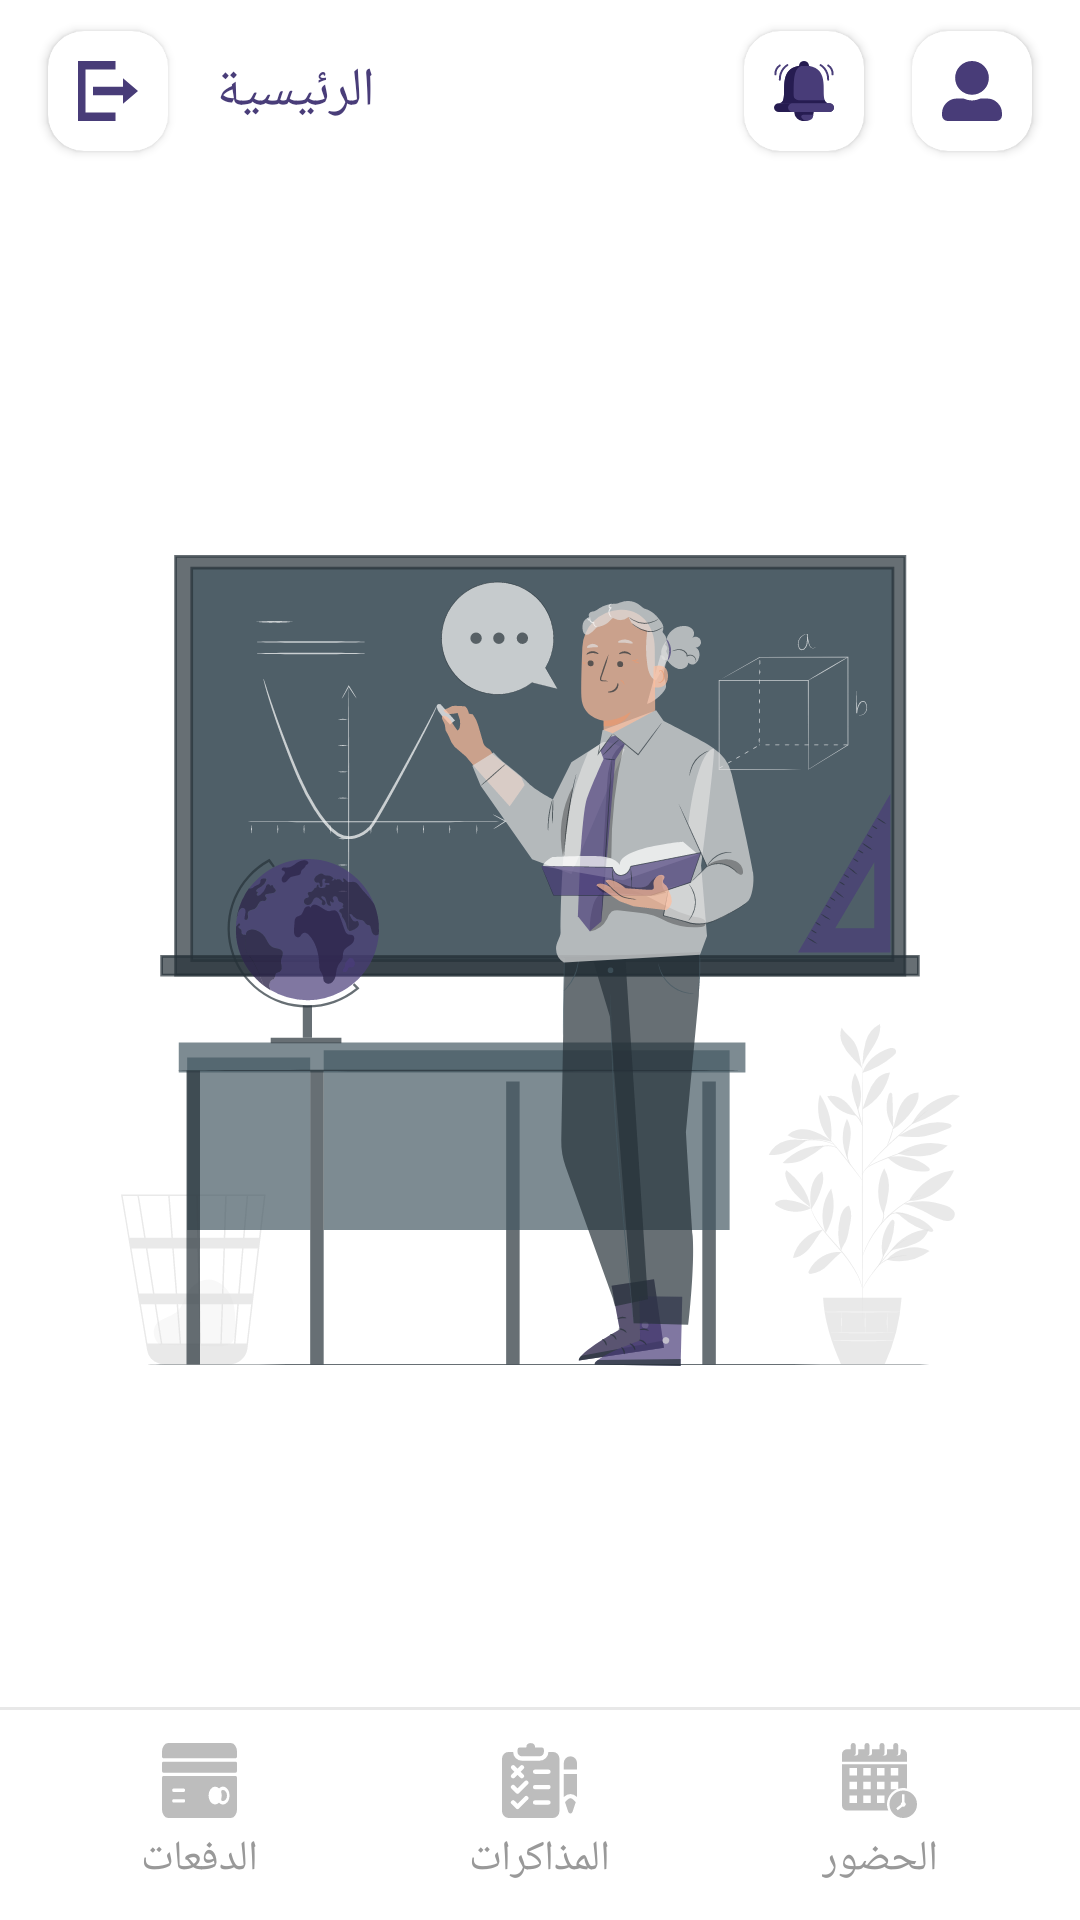

Write the Android layout XML for this screen, with the resource values it uses.
<!-- AndroidManifest.xml: application theme Theme.AleppoCollage -->
<!-- res/layout/fragment_home_teacher.xml -->
<?xml version="1.0" encoding="utf-8"?>
<androidx.constraintlayout.widget.ConstraintLayout xmlns:android="http://schemas.android.com/apk/res/android"
    xmlns:app="http://schemas.android.com/apk/res-auto"
    xmlns:tools="http://schemas.android.com/tools"
    android:layout_width="match_parent"
    android:layout_height="match_parent"
    android:background="@color/colorWhite"
    android:clipToPadding="false"
    tools:context=".ui.home.teacher.HomeTeacherFragment">

    <ScrollView
        android:layout_width="match_parent"
        android:layout_height="match_parent"
        android:fillViewport="true">

        <androidx.constraintlayout.widget.ConstraintLayout
            android:layout_width="match_parent"
            android:layout_height="match_parent">

            <ImageView
                android:layout_width="wrap_content"
                android:layout_height="wrap_content"
                android:src="@drawable/ic_professor_pana"
                app:layout_constraintBottom_toBottomOf="parent"
                app:layout_constraintEnd_toEndOf="parent"
                app:layout_constraintStart_toStartOf="parent"
                app:layout_constraintTop_toTopOf="parent" />

            <RelativeLayout
                android:id="@+id/relativeHomeTeacherAppBar"
                android:layout_width="match_parent"
                android:layout_height="wrap_content"
                app:layout_constraintEnd_toEndOf="parent"
                app:layout_constraintStart_toStartOf="parent"
                app:layout_constraintTop_toTopOf="parent">

                <androidx.cardview.widget.CardView
                    android:id="@+id/cardHomeTeacherProfile"
                    android:layout_width="@dimen/dmSizeCardButtonAppBar"
                    android:layout_height="@dimen/dmSizeCardButtonAppBar"
                    android:layout_centerVertical="true"
                    android:layout_alignParentEnd="true"
                    android:layout_marginEnd="@dimen/dmMarginEnd"
                    android:layout_marginTop="@dimen/dmMarginTop"
                    android:layout_marginBottom="5dp"
                    android:clickable="true"
                    android:elevation="@dimen/dmElevationButton"
                    android:focusable="true"
                    android:foreground="?attr/selectableItemBackground"
                    app:cardCornerRadius="@dimen/dmRadiusCardViewAppBar">

                    <ImageView
                        android:layout_width="@dimen/dmSizeIconImageAppBar"
                        android:layout_height="@dimen/dmSizeIconImageAppBar"
                        android:layout_gravity="center"
                        android:background="@drawable/ic_profile" />

                </androidx.cardview.widget.CardView>

                <androidx.cardview.widget.CardView
                    android:id="@+id/cardHomeTeacherNotification"
                    android:layout_width="@dimen/dmSizeCardButtonAppBar"
                    android:layout_height="@dimen/dmSizeCardButtonAppBar"
                    android:layout_centerVertical="true"
                    android:layout_marginEnd="@dimen/dmMarginEnd"
                    android:layout_marginTop="@dimen/dmMarginTop"
                    android:layout_marginBottom="5dp"
                    android:layout_toStartOf="@+id/cardHomeTeacherProfile"
                    android:clickable="true"
                    android:elevation="@dimen/dmElevationButton"
                    android:focusable="true"
                    android:foreground="?attr/selectableItemBackground"
                    app:cardCornerRadius="@dimen/dmRadiusCardViewAppBar">

                    <ImageView
                        android:layout_width="@dimen/dmSizeIconImageAppBar"
                        android:layout_height="@dimen/dmSizeIconImageAppBar"
                        android:layout_gravity="center"
                        android:background="@drawable/ic_notification" />

                </androidx.cardview.widget.CardView>

                <androidx.cardview.widget.CardView
                    android:id="@+id/cardHomeTeacherLogout"
                    android:layout_width="@dimen/dmSizeCardButtonAppBar"
                    android:layout_height="@dimen/dmSizeCardButtonAppBar"
                    android:layout_centerVertical="true"
                    android:layout_marginTop="@dimen/dmMarginTop"
                    android:layout_marginStart="@dimen/dmMarginStart"
                    android:layout_marginBottom="5dp"
                    android:clickable="true"
                    android:elevation="@dimen/dmElevationButton"
                    android:focusable="true"
                    android:foreground="?attr/selectableItemBackground"
                    app:cardCornerRadius="@dimen/dmRadiusCardViewAppBar">

                    <ImageView
                        android:layout_width="@dimen/dmSizeIconImageAppBar"
                        android:layout_height="@dimen/dmSizeIconImageAppBar"
                        android:layout_gravity="center"
                        android:background="@drawable/ic_logout" />

                </androidx.cardview.widget.CardView>

                <TextView
                    android:layout_width="wrap_content"
                    android:layout_height="wrap_content"
                    android:layout_centerVertical="true"
                    android:layout_marginStart="@dimen/dmMarginStart"
                    android:layout_toEndOf="@+id/cardHomeTeacherLogout"
                    android:fontFamily="@font/cairo_black"
                    android:text="@string/strHome"
                    android:textColor="@color/colorPrimary"
                    android:textSize="@dimen/dmTextSizeTitleTextView" />

            </RelativeLayout>

        </androidx.constraintlayout.widget.ConstraintLayout>

    </ScrollView>

    <View
        android:layout_width="match_parent"
        android:layout_height="1dp"
        android:background="#17000000"
        app:layout_constraintBottom_toTopOf="@+id/linearLayout2"
        app:layout_constraintEnd_toEndOf="parent"
        app:layout_constraintStart_toStartOf="parent" />

    <LinearLayout
        android:id="@+id/linearLayout2"
        android:layout_width="match_parent"
        android:layout_height="70dp"
        android:gravity="center"
        android:orientation="horizontal"
        android:weightSum="3"
        app:layout_constraintBottom_toBottomOf="parent"
        app:layout_constraintEnd_toEndOf="parent"
        app:layout_constraintStart_toStartOf="parent">

        <LinearLayout
            android:id="@+id/linearHomeTeacherPayment"
            android:layout_width="0dp"
            android:orientation="vertical"
            android:gravity="center"
            android:layout_height="match_parent"
            android:layout_marginStart="20dp"
            android:layout_marginTop="5dp"
            android:layout_marginEnd="10dp"
            android:layout_marginBottom="5dp"
            android:layout_weight="1"
            android:background="@drawable/ripple_button_home">

            <ImageView
                android:layout_width="25dp"
                android:layout_height="25dp"
                android:layout_centerInParent="true"
                android:background="@drawable/ic_credit_card" />

            <TextView
                android:fontFamily="@font/cairo_regular"
                android:textColor="@color/colorGray"
                android:layout_marginTop="4dp"
                android:layout_width="wrap_content"
                android:layout_height="wrap_content"
                android:text="@string/strPayment"/>

        </LinearLayout>

        <LinearLayout
            android:id="@+id/linearHomeTeacherTest"
            android:layout_width="0dp"
            android:orientation="vertical"
            android:gravity="center"
            android:layout_height="match_parent"
            android:layout_marginStart="10dp"
            android:layout_marginTop="5dp"
            android:layout_marginEnd="10dp"
            android:layout_marginBottom="5dp"
            android:layout_weight="1"
            android:background="@drawable/ripple_button_home">

            <ImageView
                android:layout_width="25dp"
                android:layout_height="25dp"
                android:layout_centerInParent="true"
                android:background="@drawable/ic_test" />

            <TextView
                android:fontFamily="@font/cairo_regular"
                android:textColor="@color/colorGray"
                android:layout_marginTop="4dp"
                android:layout_width="wrap_content"
                android:layout_height="wrap_content"
                android:text="@string/strTest"/>

        </LinearLayout>

        <LinearLayout
            android:id="@+id/linearHomeTeacherAttendance"
            android:layout_width="0dp"
            android:orientation="vertical"
            android:gravity="center"
            android:layout_height="match_parent"
            android:layout_marginStart="10dp"
            android:layout_marginTop="5dp"
            android:layout_marginEnd="20dp"
            android:layout_marginBottom="5dp"
            android:layout_weight="1"
            android:background="@drawable/ripple_button_home">

            <ImageView
                android:layout_width="25dp"
                android:layout_height="25dp"
                android:layout_centerInParent="true"
                android:background="@drawable/ic_calendar" />

            <TextView
                android:fontFamily="@font/cairo_regular"
                android:textColor="@color/colorGray"
                android:layout_marginTop="4dp"
                android:layout_width="wrap_content"
                android:layout_height="wrap_content"
                android:text="@string/strAbsence"/>

        </LinearLayout>

    </LinearLayout>

</androidx.constraintlayout.widget.ConstraintLayout>
<!-- resources referenced by this layout -->
<resources>
  <color name="colorGray">#999999</color>
  <color name="colorPrimary">#493D79</color>
  <color name="colorWhite">#fff</color>
  <dimen name="dmElevationButton">16dp</dimen>
  <dimen name="dmMarginEnd">16dp</dimen>
  <dimen name="dmMarginStart">16dp</dimen>
  <dimen name="dmMarginTop">16dp</dimen>
  <dimen name="dmRadiusCardViewAppBar">12dp</dimen>
  <dimen name="dmSizeCardButtonAppBar">40dp</dimen>
  <dimen name="dmSizeIconImageAppBar">20dp</dimen>
  <dimen name="dmTextSizeTitleTextView">18sp</dimen>
  <!-- drawable ic_logout (drawable) -->
  <vector xmlns:android="http://schemas.android.com/apk/res/android"
      android:width="22.392dp"
      android:height="19.593dp"
      android:viewportWidth="22.392"
      android:viewportHeight="19.593">
    <path
        android:pathData="M14,0L14,2.8L2.8,2.8v14L14,16.8v2.8L0,19.6L0,0ZM16.8,5.6 L22.4,9.8 16.8,14L16.8,11.2L5.6,11.2L5.6,8.4h11.2Z"
        android:fillColor="#483c78"/>
  </vector>
  <!-- drawable ic_profile (drawable) -->
  <vector xmlns:android="http://schemas.android.com/apk/res/android"
      android:width="19.903dp"
      android:height="19.903dp"
      android:viewportWidth="19.903"
      android:viewportHeight="19.903">
    <path
        android:pathData="M9.952,11.2a5.6,5.6 0,1 0,-5.6 -5.6A5.6,5.6 0,0 0,9.952 11.2ZM14.928,12.444L12.786,12.444a6.767,6.767 0,0 1,-5.668 0L4.976,12.444A4.975,4.975 0,0 0,0 17.415v0.622A1.866,1.866 0,0 0,1.866 19.9L18.037,19.9A1.866,1.866 0,0 0,19.9 18.037v-0.622A4.975,4.975 0,0 0,14.927 12.44Z"
        android:fillColor="#483c78"/>
  </vector>
  <!-- drawable ripple_button_home (drawable-v24) -->
  <?xml version="1.0" encoding="utf-8"?>
  <ripple xmlns:android="http://schemas.android.com/apk/res/android"    android:color="?android:attr/colorControlHighlight">    <item android:id="@android:id/mask">        <shape android:shape="rectangle">            <corners android:radius="25dp" />            <solid android:color="@color/colorWhite" />        </shape>    </item>    <item android:drawable="@drawable/bg_white" /></ripple>
  <string name="strAbsence">الحضور</string>
  <string name="strHome">الرئيسية</string>
  <string name="strPayment">الدفعات</string>
  <string name="strTest">المذاكرات</string>
  <style name="Theme.AleppoCollage" parent="Theme.AppCompat.DayNight.NoActionBar">
          <item name="colorPrimary">@color/colorPrimary</item>
          <item name="colorPrimaryVariant">@color/colorPrimary</item>
          <item name="colorOnPrimary">@color/colorWhite</item>
          <item name="android:forceDarkAllowed" tools:targetApi="q">false</item>
          <item name="android:windowLightStatusBar" tools:targetApi="m">true</item>
          <item name="android:windowTranslucentStatus" tools:targetApi="kitkat">true</item>
          <item name="android:statusBarColor" tools:targetApi="l">?attr/colorPrimaryVariant</item>
      </style>
  <!-- drawable bg_white (drawable) -->
  <?xml version="1.0" encoding="utf-8"?>
  <shape android:shape="rectangle"
      xmlns:android="http://schemas.android.com/apk/res/android">
      <corners android:radius="25dp" />
      <solid android:color="@color/colorWhite" />
  </shape>
</resources>
